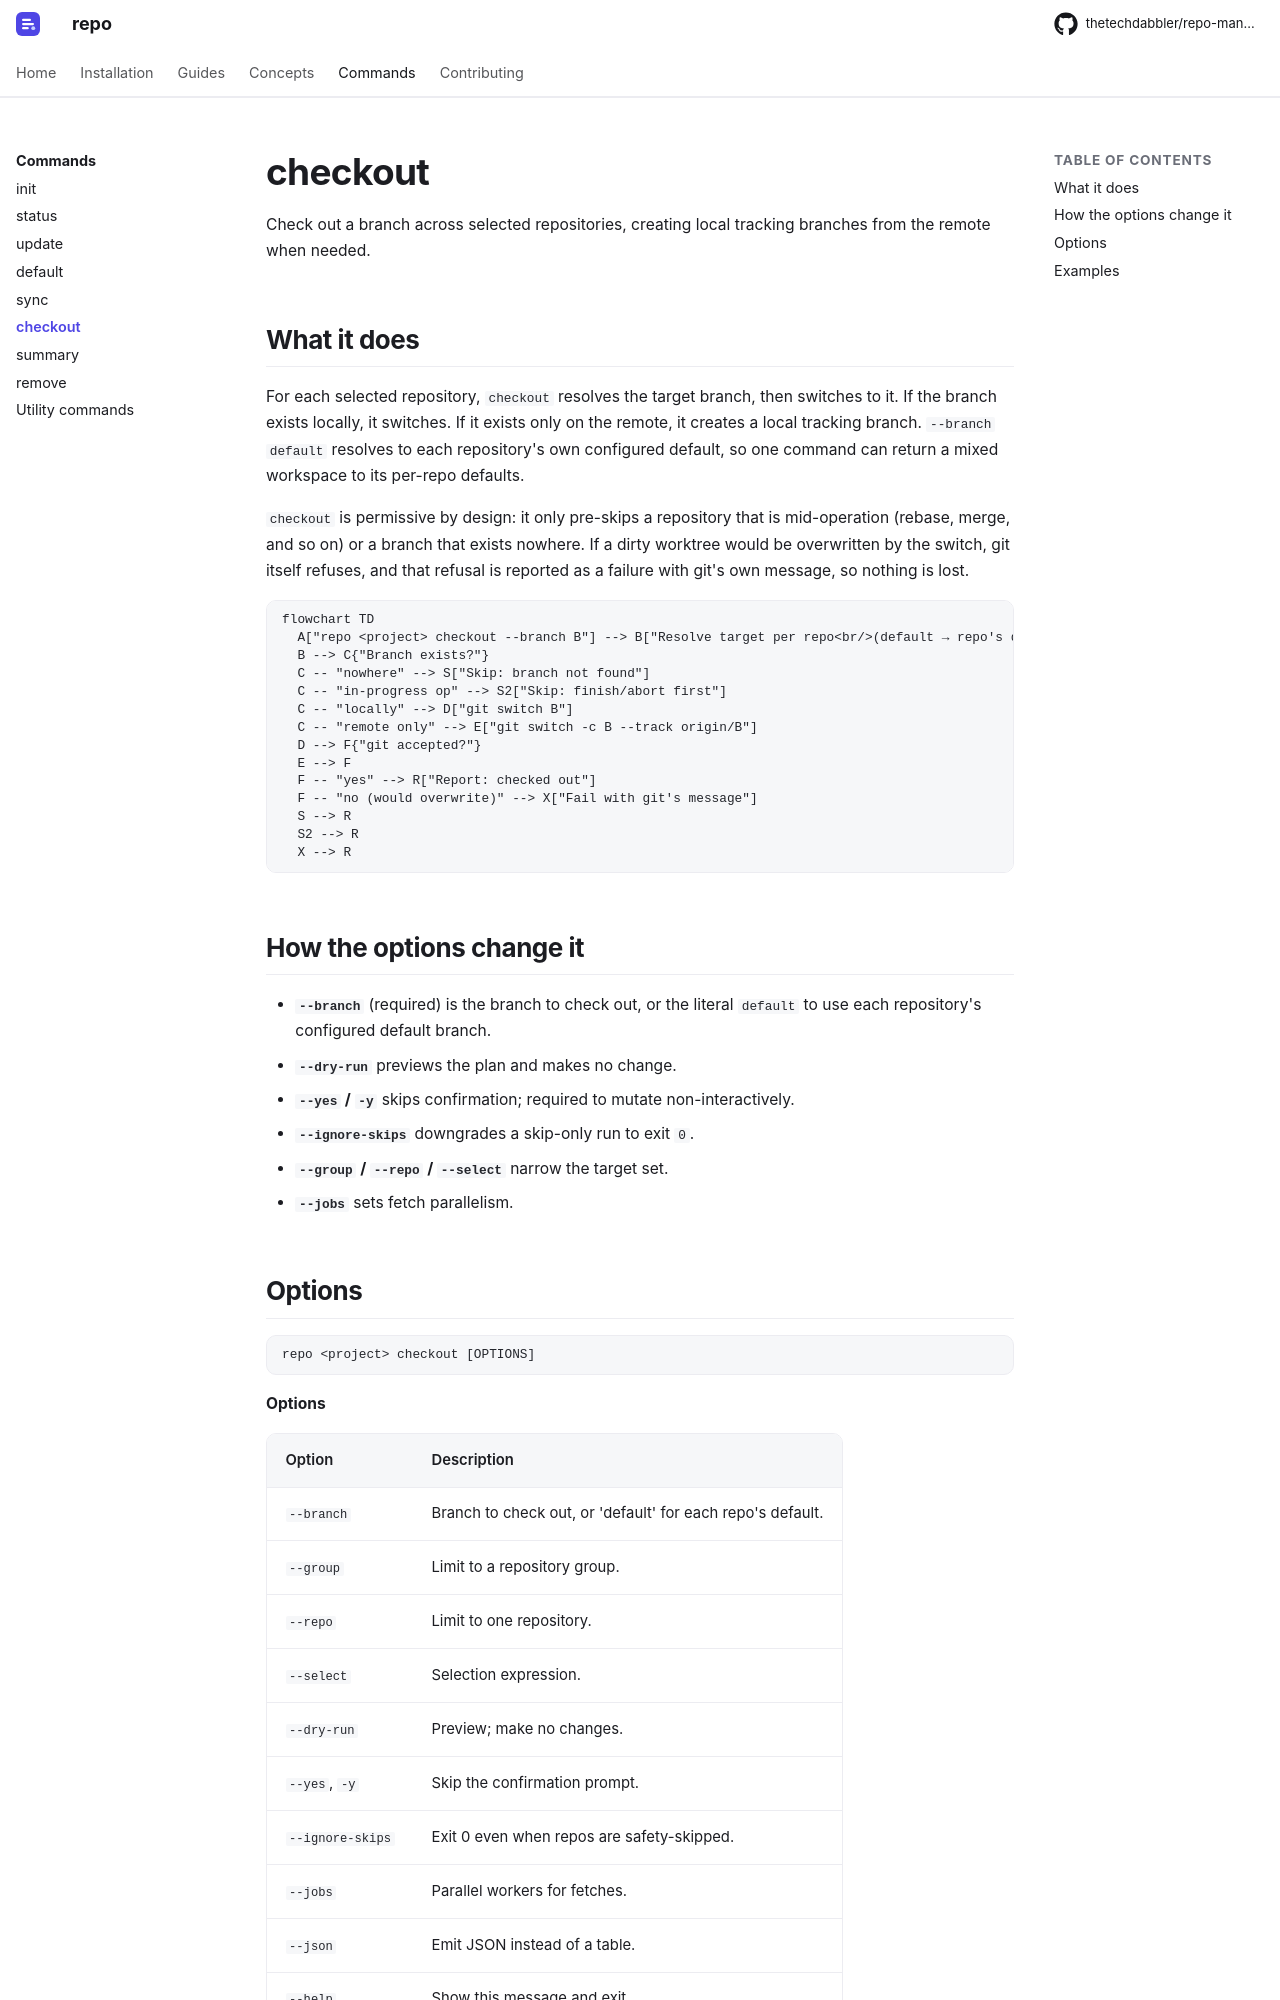

repository: thetechdabbler/repo-manager · page: dev/reference/checkout/index.html · generator: mkdocs

# checkout

Check out a branch across selected repositories, creating local tracking branches from
the remote when needed.

## What it does

For each selected repository, `checkout` resolves the target branch, then switches to
it. If the branch exists locally, it switches. If it exists only on the remote, it
creates a local tracking branch. `--branch default` resolves to each repository's own
configured default, so one command can return a mixed workspace to its per-repo
defaults.

`checkout` is permissive by design: it only pre-skips a repository that is mid-operation
(rebase, merge, and so on) or a branch that exists nowhere. If a dirty worktree would be
overwritten by the switch, git itself refuses, and that refusal is reported as a
failure with git's own message, so nothing is lost.

```mermaid
flowchart TD
  A["repo <project> checkout --branch B"] --> B["Resolve target per repo<br/>(default → repo's default branch)"]
  B --> C{"Branch exists?"}
  C -- "nowhere" --> S["Skip: branch not found"]
  C -- "in-progress op" --> S2["Skip: finish/abort first"]
  C -- "locally" --> D["git switch B"]
  C -- "remote only" --> E["git switch -c B --track origin/B"]
  D --> F{"git accepted?"}
  E --> F
  F -- "yes" --> R["Report: checked out"]
  F -- "no (would overwrite)" --> X["Fail with git's message"]
  S --> R
  S2 --> R
  X --> R
```
